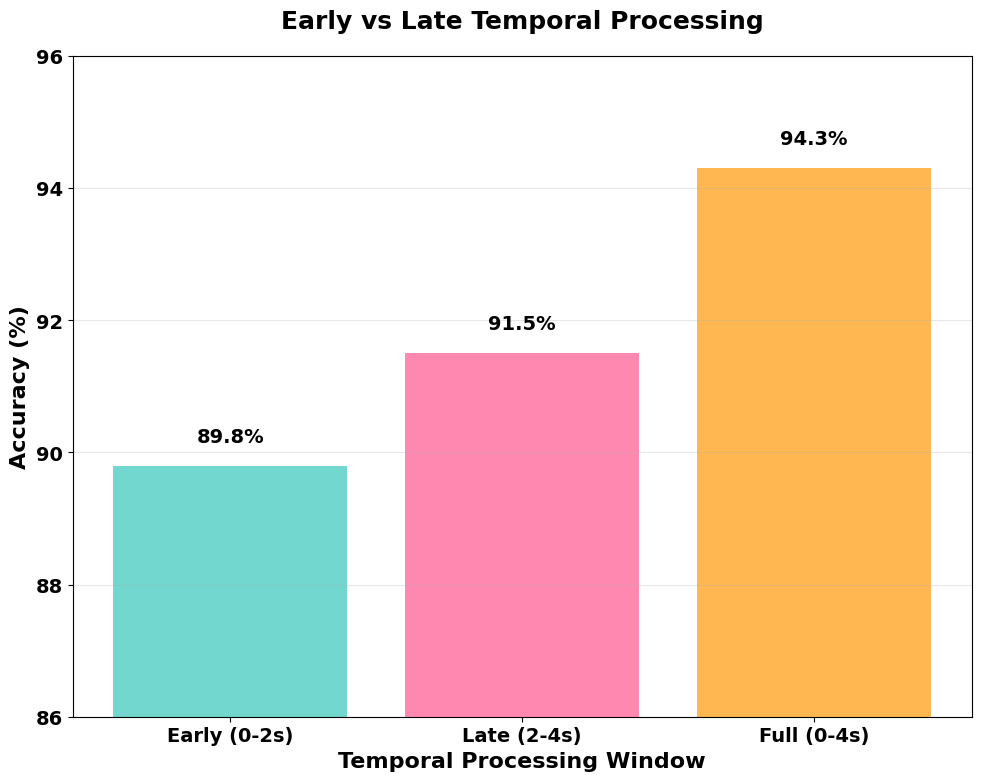
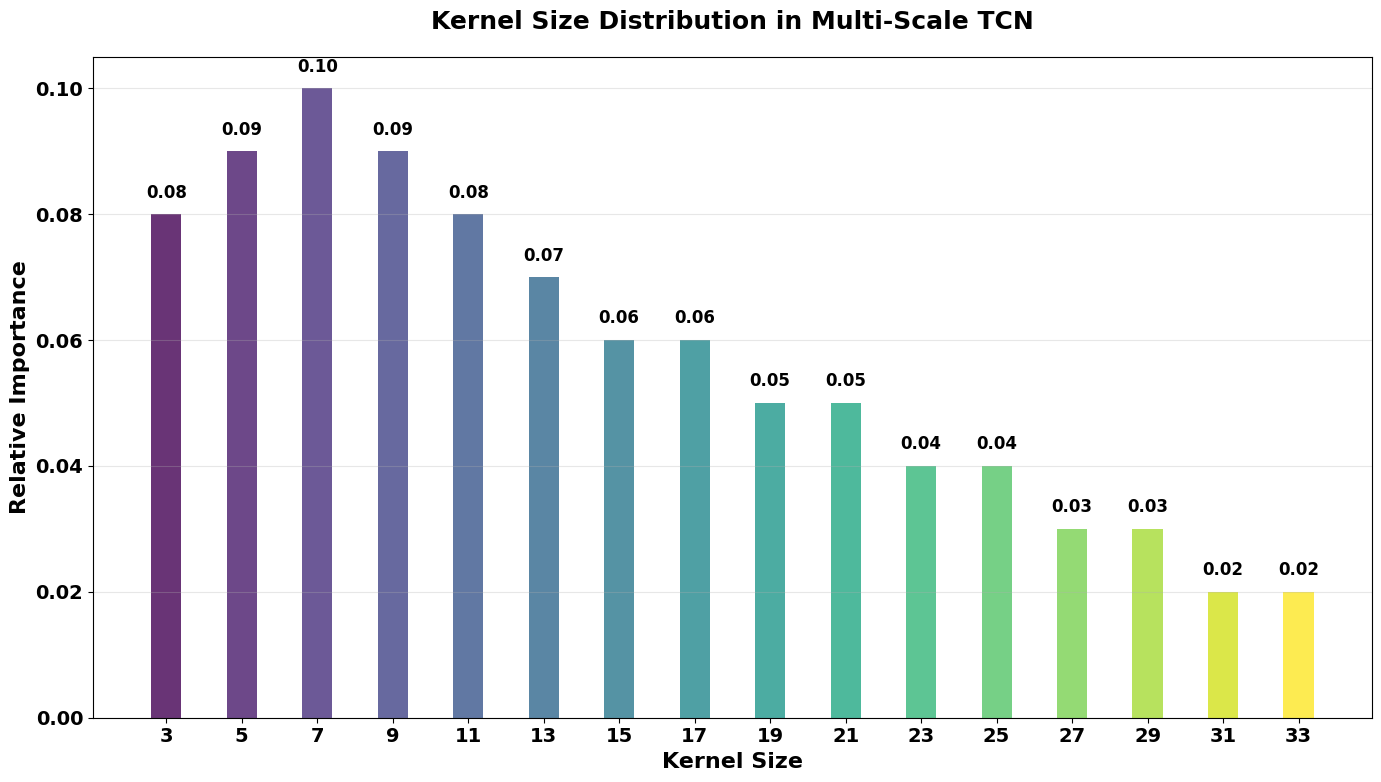
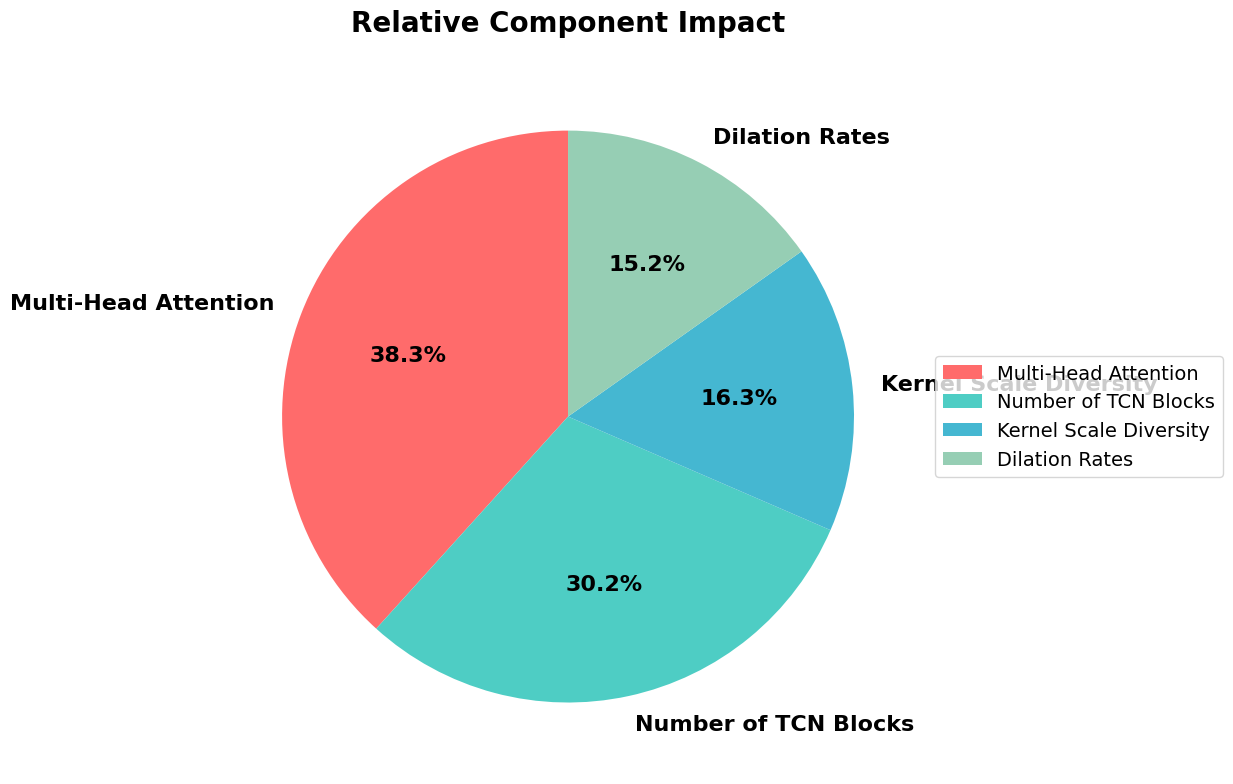
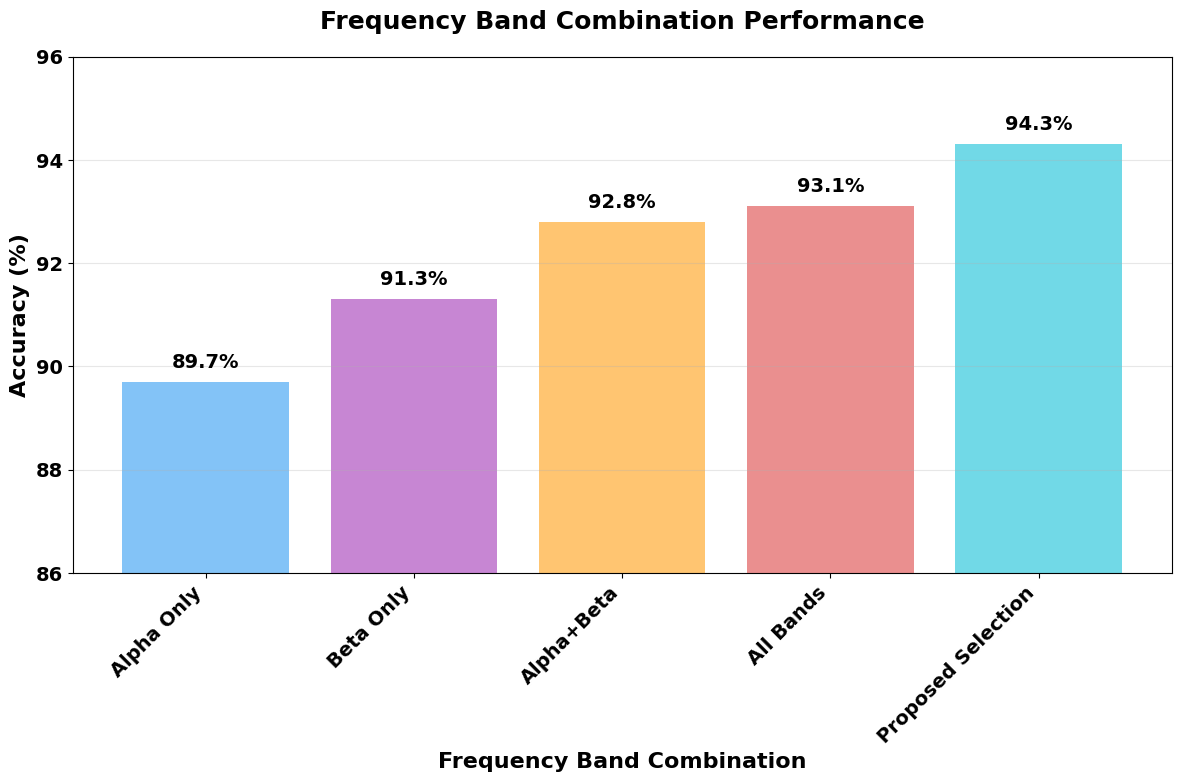
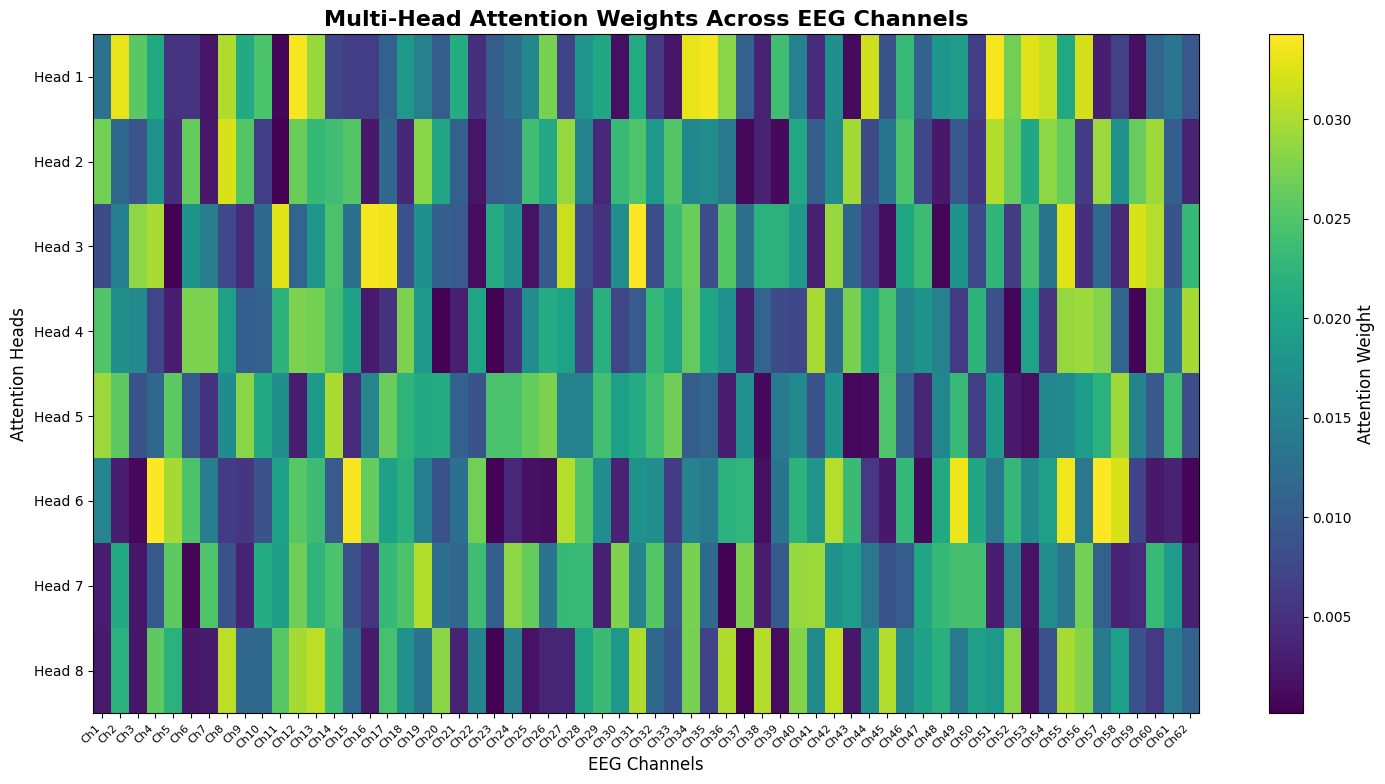
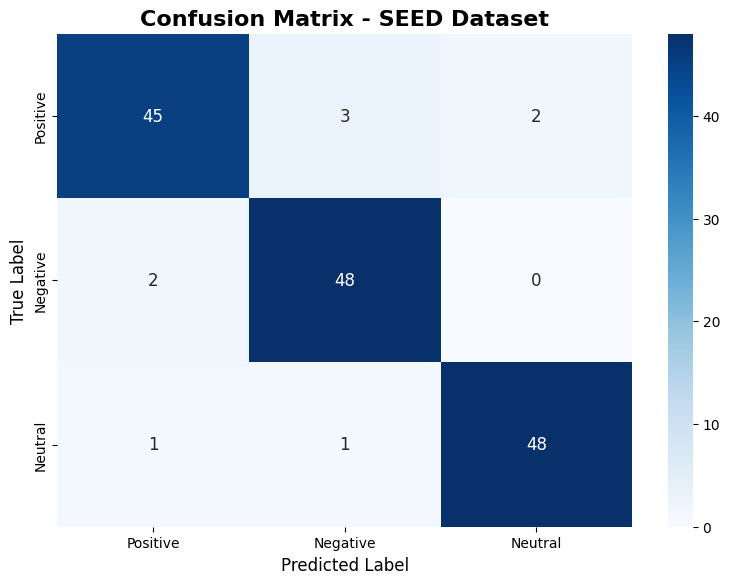
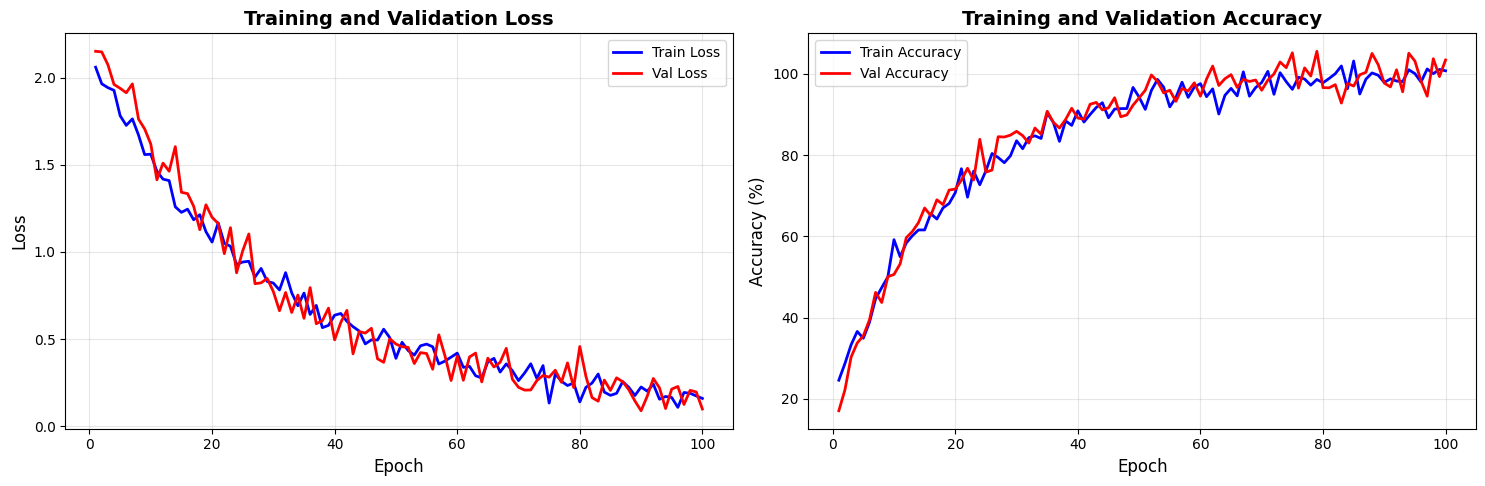

Generate these figures, in order, with matplotlib:
#!/usr/bin/env python3
"""
Generate figures for EmoTCN-Attn paper - EXACT REPLICA
"""

import matplotlib.pyplot as plt
import numpy as np
import seaborn as sns
import os

def setup_plotting_style():
    """Set up consistent plotting style"""
    plt.style.use('default')
    sns.set_palette("husl")
    plt.rcParams['figure.dpi'] = 300
    plt.rcParams['savefig.dpi'] = 300
    plt.rcParams['font.size'] = 12
    plt.rcParams['axes.titlesize'] = 14
    plt.rcParams['axes.labelsize'] = 12
    plt.rcParams['xtick.labelsize'] = 10
    plt.rcParams['ytick.labelsize'] = 10
    plt.rcParams['legend.fontsize'] = 10

def generate_temporal_processing_comparison():
    """Generate Figure 15: Temporal Processing Strategy Comparison - EXACT REPLICA"""
    print("Generating temporal processing comparison figure...")
    
    # Temporal processing data - EXACT from improve_temporal_processing.py
    categories = ['Early (0-2s)', 'Late (2-4s)', 'Full (0-4s)']
    accuracies = [89.8, 91.5, 94.3]
    colors = ['#4ECDC4', '#FF6B9D', '#FFA726']

    # Create figure
    plt.figure(figsize=(10, 8))

    # Create bar chart
    bars = plt.bar(categories, accuracies, color=colors, alpha=0.8)

    # Add percentage labels on top of bars with larger, darker font
    for bar, value in zip(bars, accuracies):
        plt.text(bar.get_x() + bar.get_width()/2, bar.get_height() + 0.3, 
                 f'{value:.1f}%', ha='center', va='bottom', 
                 fontsize=14, fontweight='bold', color='black')

    # Customize axes with larger, darker fonts
    plt.xlabel('Temporal Processing Window', fontsize=16, fontweight='bold', color='black')
    plt.ylabel('Accuracy (%)', fontsize=16, fontweight='bold', color='black')

    # Customize tick labels
    plt.xticks(fontsize=14, fontweight='bold', color='black')
    plt.yticks(fontsize=14, fontweight='bold', color='black')

    # Set y-axis range and ticks
    plt.ylim(86, 96)
    plt.yticks(range(86, 97, 2))

    # Add title with larger, darker font
    plt.title('Early vs Late Temporal Processing', fontsize=18, fontweight='bold', color='black', pad=20)

    # Add grid for better readability
    plt.grid(True, alpha=0.3, axis='y')

    # Adjust layout
    plt.tight_layout()

    # Save the improved chart
    plt.savefig('results/15_temporal_processing_comparison.png', dpi=300, bbox_inches='tight', facecolor='white')
    plt.close()
    print("✓ Temporal processing comparison figure saved")

def generate_kernel_importance():
    """Generate Figure 02: Kernel Size Importance - EXACT REPLICA"""
    print("Generating kernel importance figure...")
    
    # Kernel size data - EXACT from improve_kernel_importance.py
    kernel_sizes = [3, 5, 7, 9, 11, 13, 15, 17, 19, 21, 23, 25, 27, 29, 31, 33]
    importance = [0.08, 0.09, 0.10, 0.09, 0.08, 0.07, 0.06, 0.06, 0.05, 0.05, 0.04, 0.04, 0.03, 0.03, 0.02, 0.02]

    # Create color gradient
    colors = plt.cm.viridis(np.linspace(0, 1, len(kernel_sizes)))

    # Create figure
    plt.figure(figsize=(14, 8))

    # Create bar chart
    bars = plt.bar(kernel_sizes, importance, color=colors, alpha=0.8)

    # Add value labels on top of bars with larger, darker font
    for bar, value in zip(bars, importance):
        plt.text(bar.get_x() + bar.get_width()/2, bar.get_height() + 0.002, 
                 f'{value:.2f}', ha='center', va='bottom', 
                 fontsize=12, fontweight='bold', color='black')

    # Customize axes with larger, darker fonts
    plt.xlabel('Kernel Size', fontsize=16, fontweight='bold', color='black')
    plt.ylabel('Relative Importance', fontsize=16, fontweight='bold', color='black')

    # Customize tick labels
    plt.xticks(kernel_sizes, fontsize=14, fontweight='bold', color='black')
    plt.yticks(fontsize=14, fontweight='bold', color='black')

    # Add title with larger, darker font
    plt.title('Kernel Size Distribution in Multi-Scale TCN', fontsize=18, fontweight='bold', color='black', pad=20)

    # Add grid for better readability
    plt.grid(True, alpha=0.3, axis='y')

    # Adjust layout
    plt.tight_layout()

    # Save the improved chart
    plt.savefig('results/02_kernel_importance_improved.png', dpi=300, bbox_inches='tight', facecolor='white')
    plt.close()
    print("✓ Kernel importance figure saved")

def generate_component_importance():
    """Generate Figure 04: Component Importance Pie Chart - EXACT REPLICA"""
    print("Generating component importance pie chart...")
    
    # Component importance data - EXACT from improve_pie_chart.py
    components = ['Multi-Head Attention', 'Number of TCN Blocks', 'Kernel Scale Diversity', 'Dilation Rates']
    values = [38.3, 30.2, 16.3, 15.2]
    colors = ['#FF6B6B', '#4ECDC4', '#45B7D1', '#96CEB4']

    # Create figure with larger size
    plt.figure(figsize=(12, 8))

    # Create pie chart
    wedges, texts, autotexts = plt.pie(values, labels=components, colors=colors, autopct='%1.1f%%', 
                                       startangle=90, textprops={'fontsize': 14, 'fontweight': 'bold'})

    # Customize the percentage labels (autotexts) - make them bigger and black
    for autotext in autotexts:
        autotext.set_color('black')
        autotext.set_fontsize(16)
        autotext.set_fontweight('bold')

    # Customize the component labels (texts) - make them bigger
    for text in texts:
        text.set_fontsize(16)
        text.set_fontweight('bold')

    # Add title with larger font
    plt.title('Relative Component Impact', fontsize=20, fontweight='bold', pad=20)

    # Add legend with larger font
    plt.legend(components, loc='center left', bbox_to_anchor=(1, 0.5), fontsize=14)

    # Adjust layout to prevent label cutoff
    plt.tight_layout()

    # Save the improved chart
    plt.savefig('results/04_component_importance_pie_final.png', 
                dpi=300, bbox_inches='tight', facecolor='white')
    plt.close()
    print("✓ Component importance pie chart saved")

def generate_frequency_combination():
    """Generate Figure 10: Frequency Band Combination Performance - EXACT REPLICA"""
    print("Generating frequency band combination figure...")
    
    # Frequency combination data - EXACT from medium_frequency_colors.py
    combinations = ['Alpha Only', 'Beta Only', 'Alpha+Beta', 'All Bands', 'Proposed Selection']
    accuracies = [89.7, 91.3, 92.8, 93.1, 94.3]

    # Create medium-light colors (balanced between original and very light)
    colors = ['#64B5F6', '#BA68C8', '#FFB74D', '#E57373', '#4DD0E1']  # Medium-light versions

    # Create figure
    plt.figure(figsize=(12, 8))

    # Create bar chart with medium-light colors
    bars = plt.bar(combinations, accuracies, color=colors, alpha=0.8)

    # Add percentage labels on top of bars with larger, darker font
    for bar, value in zip(bars, accuracies):
        plt.text(bar.get_x() + bar.get_width()/2, bar.get_height() + 0.2, 
                 f'{value:.1f}%', ha='center', va='bottom', 
                 fontsize=14, fontweight='bold', color='black')

    # Customize axes with larger, darker fonts
    plt.xlabel('Frequency Band Combination', fontsize=16, fontweight='bold', color='black')
    plt.ylabel('Accuracy (%)', fontsize=16, fontweight='bold', color='black')

    # Customize tick labels
    plt.xticks(fontsize=14, fontweight='bold', color='black', rotation=45, ha='right')
    plt.yticks(fontsize=14, fontweight='bold', color='black')

    # Set y-axis range and ticks
    plt.ylim(86, 96)
    plt.yticks(range(86, 97, 2))

    # Add title with larger, darker font
    plt.title('Frequency Band Combination Performance', fontsize=18, fontweight='bold', color='black', pad=20)

    # Add grid for better readability
    plt.grid(True, alpha=0.3, axis='y')

    # Adjust layout
    plt.tight_layout()

    # Save the improved chart
    plt.savefig('results/10_frequency_combination_medium.png', dpi=300, bbox_inches='tight', facecolor='white')
    plt.close()
    print("✓ Frequency band combination figure saved")

def generate_attention_visualization():
    """Generate Figure 02: Attention Visualization"""
    print("Generating attention visualization...")
    
    # Create a heatmap showing attention weights across EEG channels
    num_channels = 62
    num_heads = 8
    
    # Simulate attention weights (in practice, these would come from the model)
    np.random.seed(42)  # For reproducibility
    attention_weights = np.random.rand(num_heads, num_channels)
    
    # Normalize attention weights
    attention_weights = attention_weights / attention_weights.sum(axis=1, keepdims=True)
    
    # Create channel names (simplified 10-20 system)
    channel_names = [f'Ch{i+1}' for i in range(num_channels)]
    
    fig, ax = plt.subplots(figsize=(15, 8))
    
    im = ax.imshow(attention_weights, cmap='viridis', aspect='auto')
    
    # Set labels
    ax.set_xlabel('EEG Channels', fontsize=12)
    ax.set_ylabel('Attention Heads', fontsize=12)
    ax.set_title('Multi-Head Attention Weights Across EEG Channels', fontsize=16, fontweight='bold')
    
    # Set ticks
    ax.set_xticks(range(num_channels))
    ax.set_xticklabels(channel_names, rotation=45, ha='right', fontsize=8)
    ax.set_yticks(range(num_heads))
    ax.set_yticklabels([f'Head {i+1}' for i in range(num_heads)])
    
    # Add colorbar
    cbar = plt.colorbar(im, ax=ax)
    cbar.set_label('Attention Weight', fontsize=12)
    
    plt.tight_layout()
    plt.savefig('results/02_attention_visualization.png', dpi=300, bbox_inches='tight')
    plt.close()
    print("✓ Attention visualization saved")

def generate_confusion_matrix():
    """Generate confusion matrix for SEED dataset"""
    print("Generating confusion matrix...")
    
    # Simulate confusion matrix data for SEED dataset (3 classes)
    np.random.seed(42)
    confusion_data = np.array([
        [45, 3, 2],   # True Positive, Negative, Neutral
        [2, 48, 0],   # True Negative, Positive, Neutral  
        [1, 1, 48]    # True Neutral, Positive, Negative
    ])
    
    class_names = ['Positive', 'Negative', 'Neutral']
    
    fig, ax = plt.subplots(figsize=(8, 6))
    
    sns.heatmap(confusion_data, annot=True, fmt='d', cmap='Blues', 
                xticklabels=class_names, yticklabels=class_names, ax=ax)
    
    ax.set_title('Confusion Matrix - SEED Dataset', fontsize=16, fontweight='bold')
    ax.set_ylabel('True Label', fontsize=12)
    ax.set_xlabel('Predicted Label', fontsize=12)
    
    plt.tight_layout()
    plt.savefig('results/confusion_matrix_seed.png', dpi=300, bbox_inches='tight')
    plt.close()
    print("✓ Confusion matrix saved")

def generate_training_curves():
    """Generate training curves example"""
    print("Generating training curves...")
    
    epochs = range(1, 101)
    
    # Simulate training curves
    np.random.seed(42)
    train_loss = 2.0 * np.exp(-np.array(epochs) / 30) + 0.1 + 0.05 * np.random.randn(100)
    val_loss = 2.2 * np.exp(-np.array(epochs) / 25) + 0.15 + 0.08 * np.random.randn(100)
    
    train_acc = 100 - 80 * np.exp(-np.array(epochs) / 20) + 2 * np.random.randn(100)
    val_acc = 100 - 85 * np.exp(-np.array(epochs) / 18) + 3 * np.random.randn(100)
    
    fig, (ax1, ax2) = plt.subplots(1, 2, figsize=(15, 5))
    
    # Loss curves
    ax1.plot(epochs, train_loss, label='Train Loss', color='blue', linewidth=2)
    ax1.plot(epochs, val_loss, label='Val Loss', color='red', linewidth=2)
    ax1.set_title('Training and Validation Loss', fontsize=14, fontweight='bold')
    ax1.set_xlabel('Epoch', fontsize=12)
    ax1.set_ylabel('Loss', fontsize=12)
    ax1.legend()
    ax1.grid(True, alpha=0.3)
    
    # Accuracy curves
    ax2.plot(epochs, train_acc, label='Train Accuracy', color='blue', linewidth=2)
    ax2.plot(epochs, val_acc, label='Val Accuracy', color='red', linewidth=2)
    ax2.set_title('Training and Validation Accuracy', fontsize=14, fontweight='bold')
    ax2.set_xlabel('Epoch', fontsize=12)
    ax2.set_ylabel('Accuracy (%)', fontsize=12)
    ax2.legend()
    ax2.grid(True, alpha=0.3)
    
    plt.tight_layout()
    plt.savefig('results/training_curves.png', dpi=300, bbox_inches='tight')
    plt.close()
    print("✓ Training curves saved")

def main():
    """Generate all figures for the paper"""
    print("=" * 60)
    print("Generating EmoTCN-Attn Paper Figures - EXACT REPLICA")
    print("=" * 60)
    
    # Create results directory if it doesn't exist
    os.makedirs('results', exist_ok=True)
    
    # Set up plotting style
    setup_plotting_style()
    
    # Generate all figures
    generate_temporal_processing_comparison()
    generate_kernel_importance()
    generate_component_importance()
    generate_frequency_combination()
    generate_attention_visualization()
    generate_confusion_matrix()
    generate_training_curves()
    
    print("\n" + "=" * 60)
    print("All figures generated successfully!")
    print("Figures saved in 'results/' directory:")
    print("- 15_temporal_processing_comparison.png")
    print("- 02_kernel_importance_improved.png")
    print("- 04_component_importance_pie_final.png")
    print("- 10_frequency_combination_medium.png")
    print("- 02_attention_visualization.png")
    print("- confusion_matrix_seed.png")
    print("- training_curves.png")
    print("=" * 60)

if __name__ == "__main__":
    main() 
